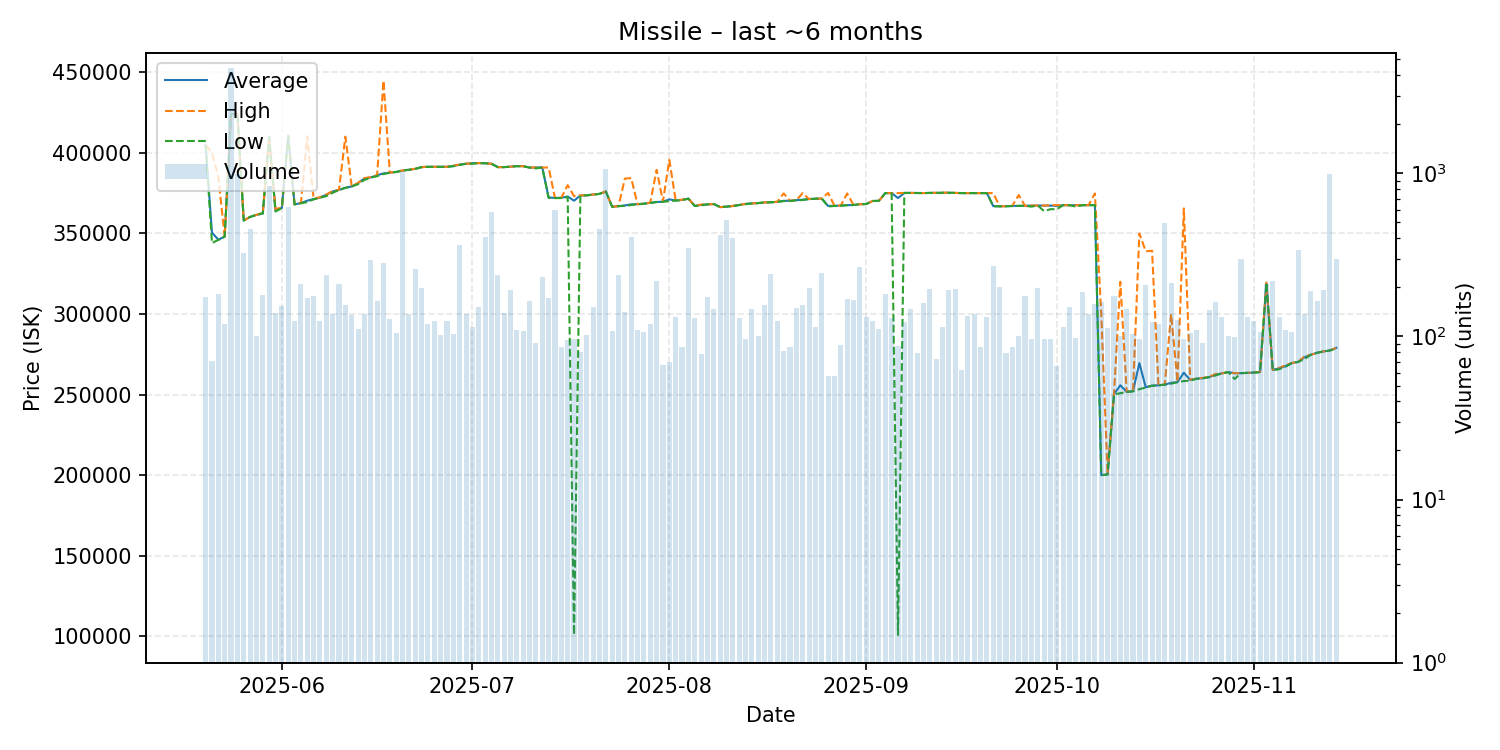

Data behind this chart, as committed beside it:
date, average, highest, lowest, order_count, volume
2025-05-20, 404900, 404900, 404900, 64, 175
2025-05-21, 350486, 400000, 344000, 40, 71
2025-05-22, 346100, 385000, 346000, 49, 181
2025-05-23, 348000, 348000, 348000, 47, 120
2025-05-24, 424000, 424000, 424000, 80, 4406
2025-05-25, 424000, 424000, 424000, 68, 998
2025-05-26, 358000, 358000, 358000, 68, 323
2025-05-27, 360200, 360200, 360200, 62, 456
2025-05-28, 361500, 361500, 361500, 44, 101
2025-05-29, 362400, 362700, 362300, 72, 180
2025-05-30, 409700, 409700, 409700, 92, 841
2025-05-31, 364250, 365200, 363600, 67, 140
2025-06-01, 365800, 365900, 365700, 58, 153
2025-06-02, 410500, 410500, 410500, 60, 621
2025-06-03, 368000, 368000, 368000, 66, 124
2025-06-04, 368800, 369000, 368700, 60, 210
2025-06-05, 370300, 410200, 369400, 83, 172
2025-06-06, 371300, 371700, 371100, 65, 178
2025-06-07, 372200, 372400, 372100, 71, 124
2025-06-08, 374000, 374100, 373100, 77, 239
2025-06-09, 376000, 376200, 375200, 68, 138
2025-06-10, 377000, 377100, 376900, 63, 210
2025-06-11, 378300, 410000, 378200, 50, 155
2025-06-12, 379100, 379100, 379100, 59, 136
2025-06-13, 381200, 381300, 380500, 59, 111
2025-06-14, 384100, 384300, 383200, 60, 138
2025-06-15, 384700, 384900, 384600, 73, 294
2025-06-16, 386100, 386100, 385500, 64, 164
2025-06-17, 387200, 444700, 386800, 67, 281
2025-06-18, 387700, 387700, 387600, 59, 128
2025-06-19, 388100, 388200, 388100, 54, 105
2025-06-20, 389000, 389000, 389000, 63, 1014
2025-06-21, 389500, 389500, 389400, 59, 138
2025-06-22, 390000, 390100, 390000, 76, 260
2025-06-23, 391100, 391100, 391100, 56, 199
2025-06-24, 391300, 391300, 391300, 54, 119
2025-06-25, 391300, 391300, 391300, 44, 124
2025-06-26, 391300, 391300, 391300, 44, 102
2025-06-27, 391300, 391300, 391300, 60, 125
2025-06-28, 391800, 392000, 391650, 63, 103
2025-06-29, 392600, 392700, 392500, 81, 363
2025-06-30, 393200, 393200, 393200, 56, 137
2025-07-01, 393500, 393600, 393200, 55, 115
2025-07-02, 393600, 393600, 393600, 54, 152
2025-07-03, 393500, 393500, 393500, 41, 409
2025-07-04, 393200, 393200, 393200, 59, 580
2025-07-05, 391100, 391100, 391100, 60, 237
2025-07-06, 391100, 391100, 391100, 69, 140
2025-07-07, 391400, 391400, 391400, 59, 192
2025-07-08, 391700, 391700, 391700, 45, 110
2025-07-09, 391700, 391700, 391700, 55, 108
2025-07-10, 390800, 390800, 390800, 51, 164
2025-07-11, 390893, 390900, 390300, 46, 91
2025-07-12, 390900, 390900, 390900, 76, 231
2025-07-13, 372300, 390800, 372000, 67, 171
2025-07-14, 372000, 372000, 371900, 47, 593
2025-07-15, 372088, 372100, 371900, 43, 86
2025-07-16, 372892, 379900, 372500, 55, 95
2025-07-17, 370271, 373100, 101000, 40, 96
2025-07-18, 373516, 373600, 373500, 41, 80
... 119 more rows
